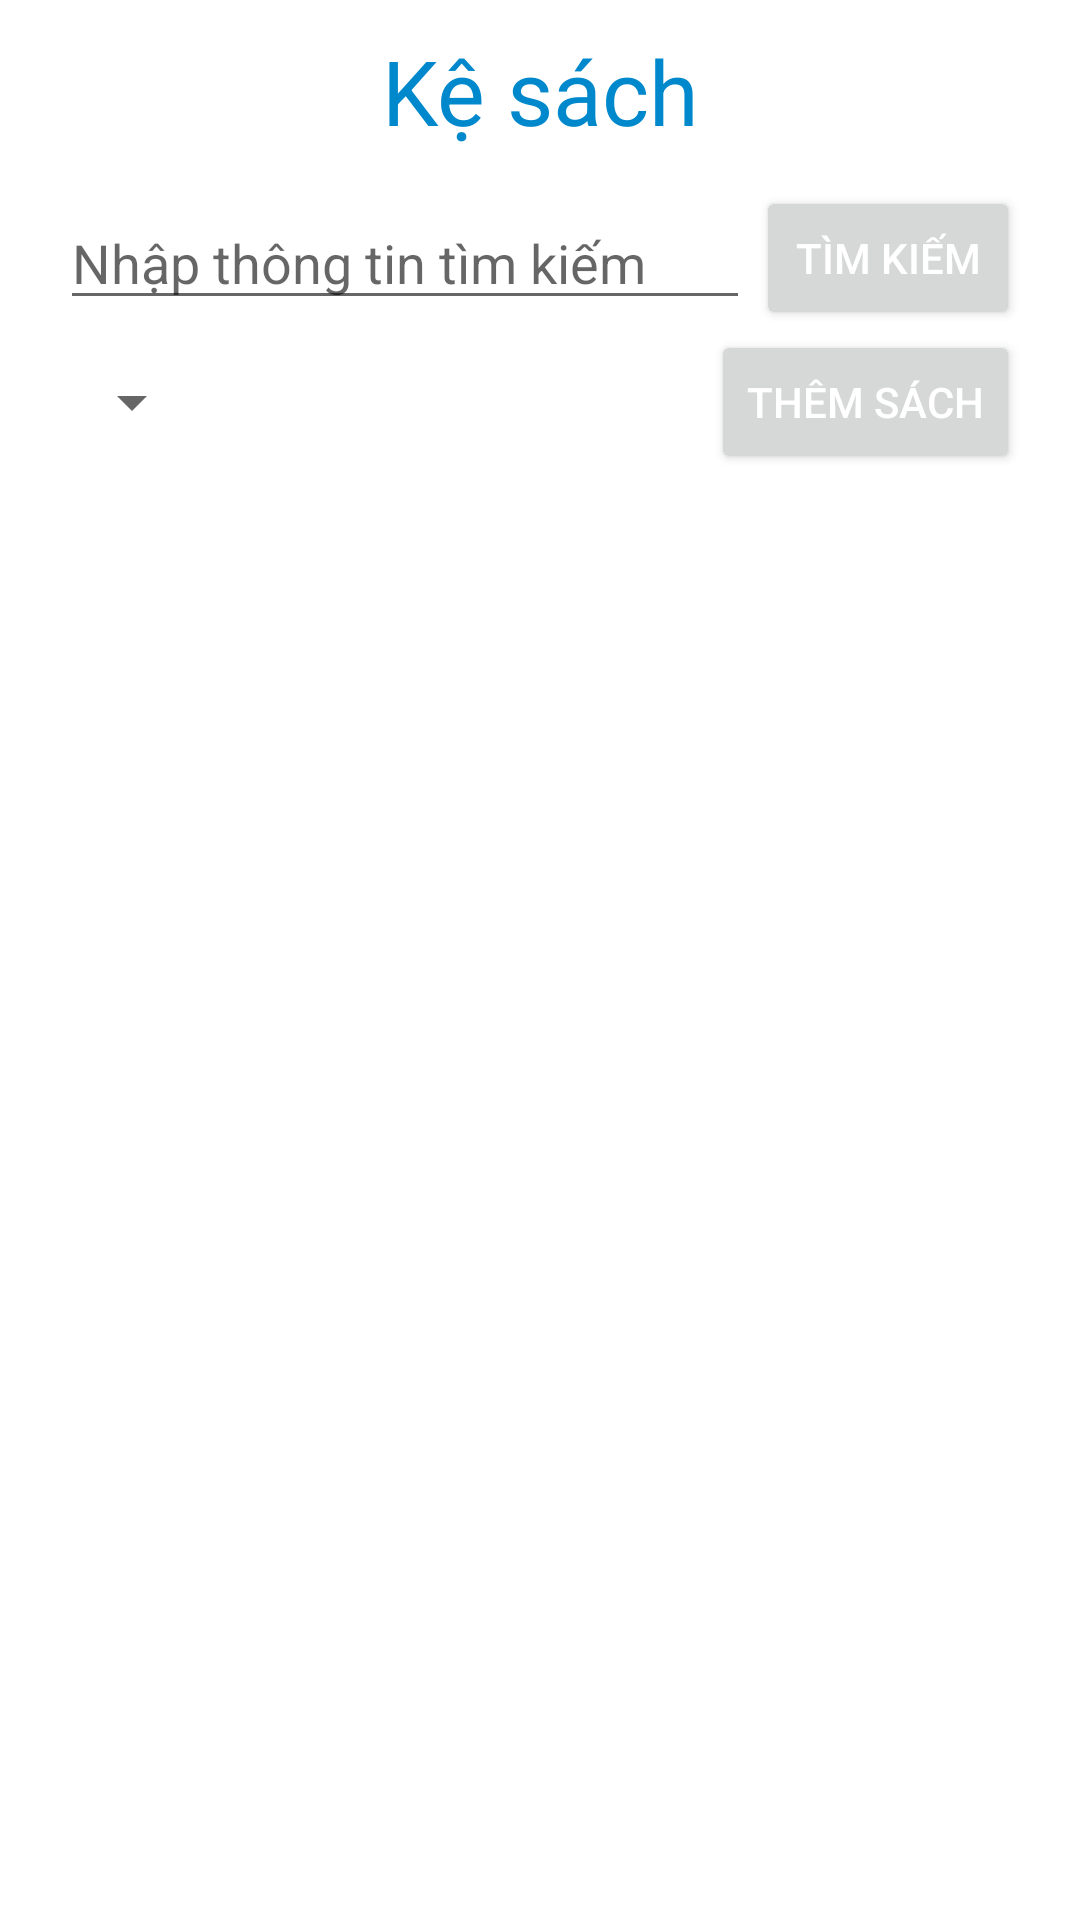

Android layout source for this screen:
<!-- AndroidManifest.xml: application theme Theme.Mylib -->
<!-- res/layout/frag_bookshielf.xml -->
<?xml version="1.0" encoding="utf-8"?>
<RelativeLayout xmlns:android="http://schemas.android.com/apk/res/android"
    xmlns:app="http://schemas.android.com/apk/res-auto"
    xmlns:tools="http://schemas.android.com/tools"
    android:layout_width="match_parent"
    android:layout_height="match_parent"
    tools:context=".Frag_Bookshielf">

    <androidx.constraintlayout.widget.ConstraintLayout
        android:layout_width="match_parent"
        android:layout_height="match_parent">

        <Button
            android:id="@+id/btnSearch"
            android:layout_width="wrap_content"
            android:layout_height="wrap_content"
            android:layout_below="@+id/txtBookshielf"
            android:layout_marginEnd="20dp"
            android:text="Tìm kiếm"
            android:textColor="@color/trang"
            app:layout_constraintBottom_toBottomOf="@+id/edtBookFind"
            app:layout_constraintEnd_toEndOf="parent"
            app:layout_constraintTop_toTopOf="@+id/edtBookFind" />

        <TextView
            android:id="@+id/txtBookshielf"
            android:layout_width="wrap_content"
            android:layout_height="wrap_content"
            android:layout_centerHorizontal="true"
            android:layout_marginTop="10dp"
            android:text="Kệ sách"
            android:textColor="@color/xanh_lam_dam"
            android:textSize="30sp"
            app:layout_constraintEnd_toEndOf="parent"
            app:layout_constraintStart_toStartOf="parent"
            app:layout_constraintTop_toTopOf="parent" />

        <EditText
            android:id="@+id/edtBookFind"
            android:layout_width="230dp"
            android:layout_height="wrap_content"
            android:layout_below="@+id/txtBookshielf"
            android:layout_marginLeft="20dp"
            android:layout_marginTop="15dp"

            android:hint="Nhập thông tin tìm kiếm"
            app:layout_constraintStart_toStartOf="parent"
            app:layout_constraintTop_toBottomOf="@+id/txtBookshielf" />

        <Button
            android:id="@+id/btnAddBook"
            android:layout_width="wrap_content"
            android:layout_height="wrap_content"
            android:layout_below="@+id/txtBookshielf"

            android:text="Thêm sách"
            android:textColor="@color/trang"
            app:layout_constraintEnd_toEndOf="@+id/btnSearch"
            app:layout_constraintTop_toBottomOf="@+id/btnSearch" />

        <Spinner
            android:id="@+id/searchlist"
            android:layout_width="wrap_content"
            android:layout_height="wrap_content"
            app:layout_constraintBottom_toBottomOf="@+id/btnAddBook"
            app:layout_constraintStart_toStartOf="@+id/edtBookFind"
            app:layout_constraintTop_toTopOf="@+id/btnAddBook" />

        <RelativeLayout
            android:layout_width="match_parent"
            android:layout_height="600dp"
            app:layout_constraintEnd_toEndOf="parent"
            app:layout_constraintStart_toStartOf="parent"
            app:layout_constraintTop_toBottomOf="@+id/btnAddBook">

            <ListView
                android:id="@+id/listview"
                android:layout_width="match_parent"
                android:layout_height="match_parent"
                app:layout_constraintEnd_toEndOf="parent"
                app:layout_constraintStart_toStartOf="parent" />

        </RelativeLayout>


    </androidx.constraintlayout.widget.ConstraintLayout>









</RelativeLayout>
<!-- resources referenced by this layout -->
<resources>
  <color name="trang">#ffffff</color>
  <color name="xanh_lam_dam">#0088cc</color>
  <style name="Theme.Mylib" parent="Theme.MaterialComponents.DayNight.NoActionBar">
          
          <item name="colorPrimary">@color/xanh_lam_dam</item>
          <item name="colorPrimaryVariant">@color/den</item>
          <item name="colorOnPrimary">@color/xanh_lam_dam</item>
          
          <item name="colorSecondary">@color/xanh_lam_dam</item>
          <item name="colorSecondaryVariant">@color/xanh_lam_dam</item>
          <item name="colorOnSecondary">@color/xanh_lam_dam</item>
          
          <item name="android:statusBarColor" tools:targetApi="l">?attr/colorPrimaryVariant</item>
          
      </style>
  <color name="den">#000000</color>
</resources>
